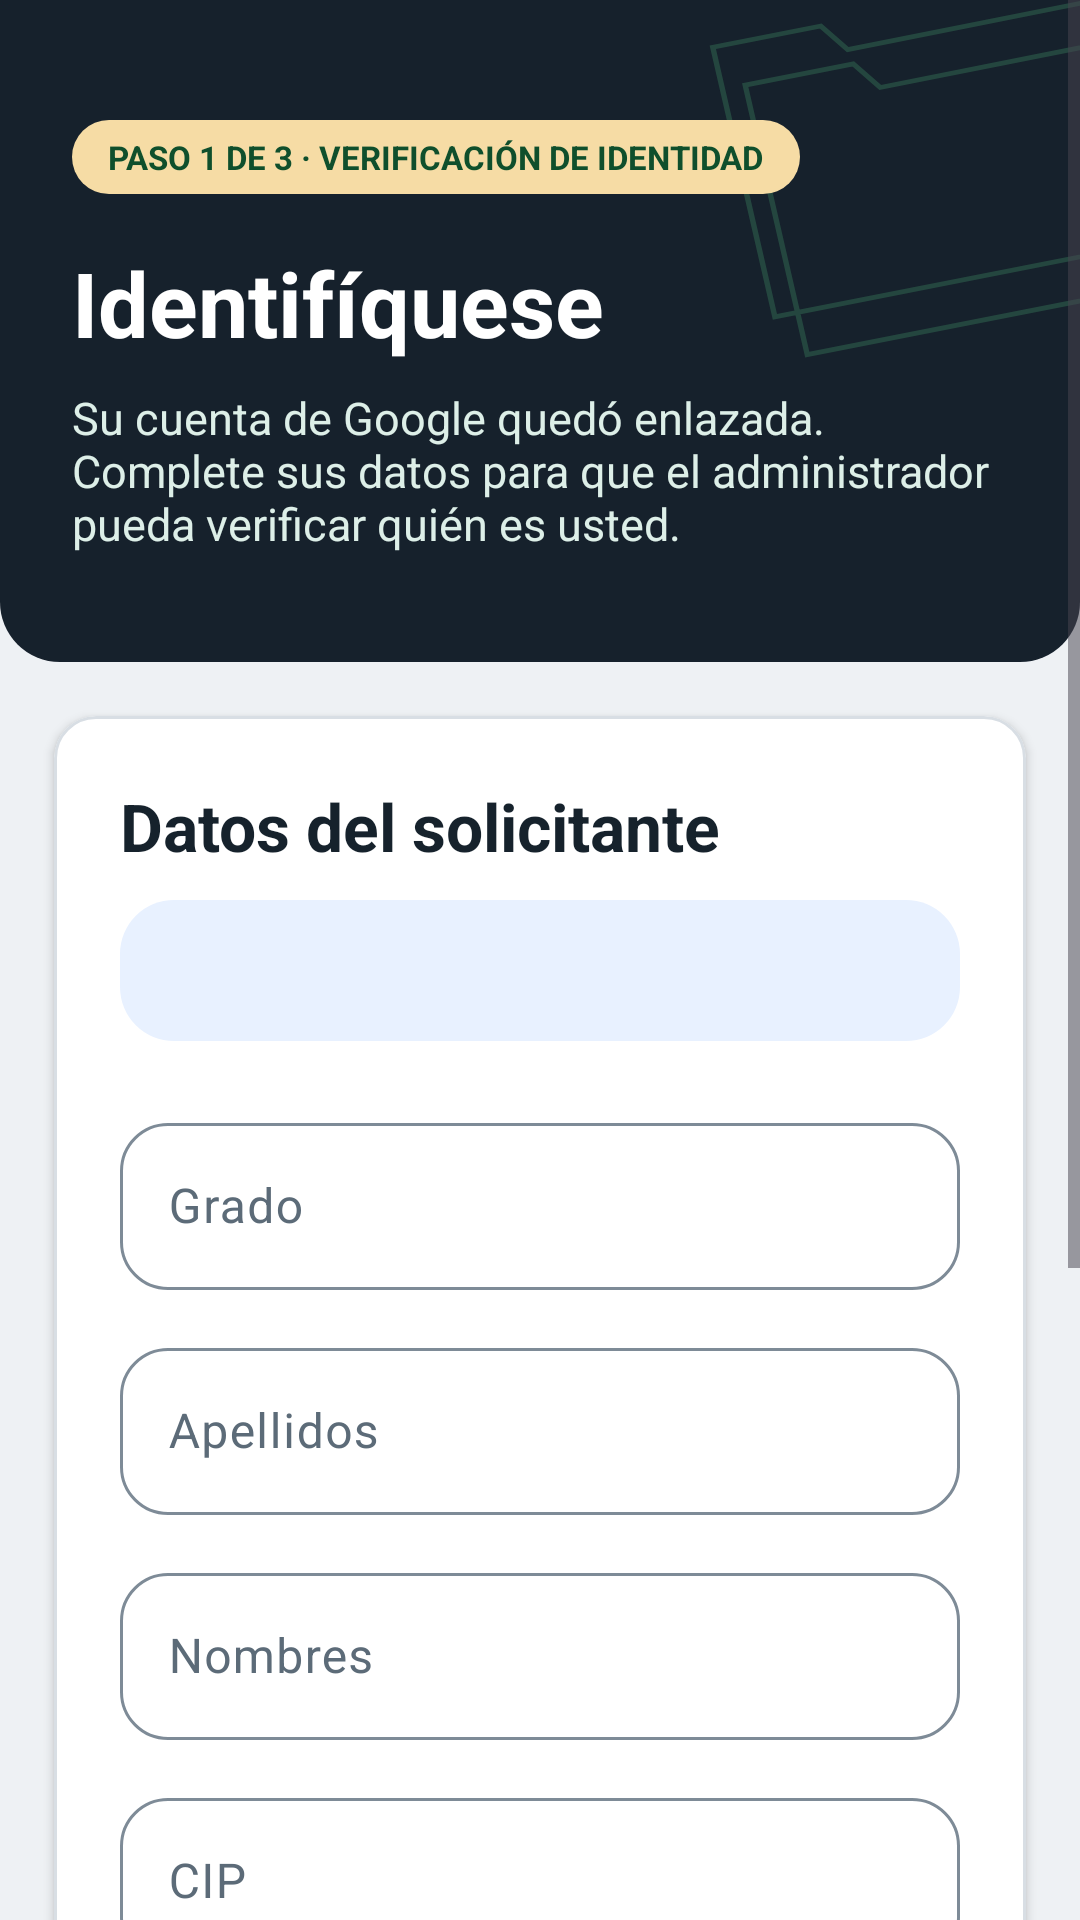

Layout XML and referenced resources for this Android screen:
<!-- AndroidManifest.xml: application theme Theme.MESADEPARTES -->
<!-- res/layout/activity_solicitud.xml -->
<?xml version="1.0" encoding="utf-8"?>
<ScrollView xmlns:android="http://schemas.android.com/apk/res/android"
    xmlns:tools="http://schemas.android.com/tools"
    android:id="@+id/main"
    android:layout_width="match_parent"
    android:layout_height="match_parent"
    android:clipToPadding="false"
    android:fillViewport="true"
    tools:context=".SolicitudActivity">

    <LinearLayout
        android:layout_width="match_parent"
        android:layout_height="wrap_content"
        android:orientation="vertical">

        <LinearLayout
            android:layout_width="match_parent"
            android:layout_height="wrap_content"
            android:id="@+id/encabezado"
            android:background="@drawable/bg_hero"
            android:orientation="vertical"
            android:paddingStart="24dp"
            android:paddingTop="40dp"
            android:paddingEnd="24dp"
            android:paddingBottom="36dp">

            <TextView
                android:layout_width="wrap_content"
                android:layout_height="wrap_content"
                android:background="@drawable/bg_gold_pill"
                android:paddingStart="12dp"
                android:paddingTop="5dp"
                android:paddingEnd="12dp"
                android:paddingBottom="5dp"
                android:text="@string/solicitud_paso"
                android:textColor="@color/verde_profundo"
                android:textSize="11sp"
                android:textStyle="bold" />

            <TextView
                android:layout_width="match_parent"
                android:layout_height="wrap_content"
                android:layout_marginTop="16dp"
                android:text="@string/solicitud_titulo"
                android:textColor="@color/texto_sobre_verde"
                android:textSize="30sp"
                android:textStyle="bold" />

            <TextView
                android:layout_width="match_parent"
                android:layout_height="wrap_content"
                android:layout_marginTop="8dp"
                android:text="@string/solicitud_subtitulo"
                android:textColor="#DDEFE8"
                android:textSize="15sp" />
        </LinearLayout>

        <com.google.android.material.card.MaterialCardView
            android:layout_width="match_parent"
            android:layout_height="wrap_content"
            android:layout_margin="18dp">

            <LinearLayout
                android:layout_width="match_parent"
                android:layout_height="wrap_content"
                android:orientation="vertical"
                android:padding="22dp">

                <TextView
                    android:layout_width="match_parent"
                    android:layout_height="wrap_content"
                    android:text="@string/solicitud_datos_titulo"
                    android:textAppearance="?attr/textAppearanceTitleLarge"
                    android:textColor="@color/texto_principal"
                    android:textStyle="bold" />

                <TextView
                    android:id="@+id/tvCuenta"
                    android:layout_width="match_parent"
                    android:layout_height="wrap_content"
                    android:layout_marginTop="10dp"
                    android:background="@drawable/bg_status_info"
                    android:padding="14dp"
                    android:textColor="@color/estado_info_texto"
                    android:textStyle="bold" />

                <com.google.android.material.textfield.TextInputLayout
                    android:id="@+id/layoutGrado"
                    android:layout_width="match_parent"
                    android:layout_height="wrap_content"
                    android:layout_marginTop="22dp"
                    android:hint="@string/solicitud_grado">
                    <com.google.android.material.textfield.TextInputEditText
                        android:id="@+id/etGrado" android:layout_width="match_parent"
                        android:layout_height="wrap_content" android:inputType="textCapCharacters"
                        android:maxLength="30" />
                </com.google.android.material.textfield.TextInputLayout>

                <com.google.android.material.textfield.TextInputLayout
                    android:id="@+id/layoutApellidos" android:layout_width="match_parent"
                    android:layout_height="wrap_content" android:layout_marginTop="14dp"
                    android:hint="@string/solicitud_apellidos">
                    <com.google.android.material.textfield.TextInputEditText
                        android:id="@+id/etApellidos" android:layout_width="match_parent"
                        android:layout_height="wrap_content" android:inputType="textPersonName|textCapWords"
                        android:maxLength="60" />
                </com.google.android.material.textfield.TextInputLayout>

                <com.google.android.material.textfield.TextInputLayout
                    android:id="@+id/layoutNombres" android:layout_width="match_parent"
                    android:layout_height="wrap_content" android:layout_marginTop="14dp"
                    android:hint="@string/solicitud_nombres">
                    <com.google.android.material.textfield.TextInputEditText
                        android:id="@+id/etNombres" android:layout_width="match_parent"
                        android:layout_height="wrap_content" android:inputType="textPersonName|textCapWords"
                        android:maxLength="60" />
                </com.google.android.material.textfield.TextInputLayout>

                <com.google.android.material.textfield.TextInputLayout
                    android:id="@+id/layoutCip" android:layout_width="match_parent"
                    android:layout_height="wrap_content" android:layout_marginTop="14dp"
                    android:hint="@string/solicitud_cip">
                    <com.google.android.material.textfield.TextInputEditText
                        android:id="@+id/etCip" android:layout_width="match_parent"
                        android:layout_height="wrap_content" android:inputType="number"
                        android:maxLength="12" />
                </com.google.android.material.textfield.TextInputLayout>

                <com.google.android.material.textfield.TextInputLayout
                    android:id="@+id/layoutDni" android:layout_width="match_parent"
                    android:layout_height="wrap_content" android:layout_marginTop="14dp"
                    android:hint="@string/solicitud_dni">
                    <com.google.android.material.textfield.TextInputEditText
                        android:id="@+id/etDni" android:layout_width="match_parent"
                        android:layout_height="wrap_content" android:inputType="number"
                        android:maxLength="8" />
                </com.google.android.material.textfield.TextInputLayout>

                <com.google.android.material.textfield.TextInputLayout
                    android:id="@+id/layoutTelefono" android:layout_width="match_parent"
                    android:layout_height="wrap_content" android:layout_marginTop="14dp"
                    android:hint="@string/solicitud_telefono">
                    <com.google.android.material.textfield.TextInputEditText
                        android:id="@+id/etTelefono" android:layout_width="match_parent"
                        android:layout_height="wrap_content" android:imeOptions="actionDone"
                        android:inputType="phone" android:maxLength="9" />
                </com.google.android.material.textfield.TextInputLayout>

                <com.google.android.material.button.MaterialButton
                    android:id="@+id/btnEnviar" android:layout_width="match_parent"
                    android:layout_height="56dp" android:layout_marginTop="24dp"
                    android:text="@string/solicitud_enviar" />

                <com.google.android.material.progressindicator.LinearProgressIndicator
                    android:id="@+id/progreso" android:layout_width="match_parent"
                    android:layout_height="wrap_content" android:layout_marginTop="10dp"
                    android:indeterminate="true" android:visibility="gone" />

                <TextView
                    android:layout_width="match_parent" android:layout_height="wrap_content"
                    android:layout_marginTop="14dp" android:text="@string/solicitud_aviso"
                    android:textAppearance="?attr/textAppearanceBodySmall"
                    android:textColor="@color/texto_secundario" />
            </LinearLayout>
        </com.google.android.material.card.MaterialCardView>
    </LinearLayout>
</ScrollView>
<!-- resources referenced by this layout -->
<resources>
  <color name="estado_info_texto">#174C82</color>
  <color name="texto_principal">#16222C</color>
  <color name="texto_secundario">#5C6B78</color>
  <color name="texto_sobre_verde">#FFFFFFFF</color>
  <color name="verde_profundo">#0F4F2C</color>
  <!-- drawable bg_gold_pill (drawable) -->
  <?xml version="1.0" encoding="utf-8"?>
  <shape xmlns:android="http://schemas.android.com/apk/res/android" android:shape="rectangle">
      <solid android:color="@color/oro_sobre_verde" />
      <corners android:radius="999dp" />
  </shape>
  <!-- drawable bg_hero (drawable) -->
  <layer-list xmlns:android="http://schemas.android.com/apk/res/android">
      <item><shape android:shape="rectangle">
          <solid android:color="@color/portada_pizarra"/>
          <corners android:bottomLeftRadius="20dp" android:bottomRightRadius="20dp"/>
      </shape></item>
      <item android:drawable="@drawable/hero_lines"/>
  </layer-list>
  <!-- drawable bg_status_info (drawable) -->
  <?xml version="1.0" encoding="utf-8"?>
  <shape xmlns:android="http://schemas.android.com/apk/res/android" android:shape="rectangle">
      <solid android:color="@color/estado_info" />
      <corners android:radius="18dp" />
  </shape>
  <string name="solicitud_apellidos">Apellidos</string>
  <string name="solicitud_aviso">Estos datos se usan solo para verificar su identidad y asignarle su rol.</string>
  <string name="solicitud_cip">CIP</string>
  <string name="solicitud_datos_titulo">Datos del solicitante</string>
  <string name="solicitud_dni">DNI</string>
  <string name="solicitud_enviar">Enviar solicitud</string>
  <string name="solicitud_grado">Grado</string>
  <string name="solicitud_nombres">Nombres</string>
  <string name="solicitud_paso">PASO 1 DE 3 · VERIFICACIÓN DE IDENTIDAD</string>
  <string name="solicitud_subtitulo">Su cuenta de Google quedó enlazada. Complete sus datos para que el administrador pueda verificar quién es usted.</string>
  <string name="solicitud_telefono">Teléfono</string>
  <string name="solicitud_titulo">Identifíquese</string>
  <style name="Theme.MESADEPARTES" parent="Base.Theme.MESADEPARTES" />
  <color name="oro_sobre_verde">#F6DCA5</color>
  <color name="portada_pizarra">#16212C</color>
  <!-- drawable hero_lines (drawable) -->
  <vector xmlns:android="http://schemas.android.com/apk/res/android"
      android:width="200dp" android:height="140dp" android:viewportWidth="400" android:viewportHeight="280">
      <path android:fillColor="@android:color/transparent" android:strokeColor="#3856CB86"
          android:strokeWidth="2" android:pathData="M264,20 l40,-9 10,10 88,-20 23,102 -138,31 Z M276,36 l40,-9 10,10 88,-20 23,102 -138,31 Z"/>
  </vector>
  <color name="estado_info">#E8F1FF</color>
  <color name="verde_pnp">#18844A</color>
  <color name="sobre_primario">#FFFFFF</color>
  <color name="verde_suave">#E3F3EA</color>
  <color name="verde_oscuro">#146D3C</color>
  <color name="dorado">#9D7228</color>
  <color name="white">#FFFFFFFF</color>
  <color name="dorado_suave">#FBF0D7</color>
  <color name="fondo_app">#EEF1F4</color>
  <color name="superficie_elevada">#F7F9FB</color>
  <color name="borde_suave">#D8DEE4</color>
  <style name="Widget.MESADEPARTES.Button" parent="Widget.Material3.Button">
          <item name="cornerRadius">10dp</item>
          <item name="android:minHeight">56dp</item>
          <item name="android:textAllCaps">false</item>
          <item name="android:letterSpacing">0.01</item>
      </style>
  <style name="Widget.MESADEPARTES.Card" parent="Widget.Material3.CardView.Elevated">
          <item name="cardCornerRadius">14dp</item>
          <item name="cardBackgroundColor">@color/superficie_tarjeta</item>
          <item name="cardElevation">2dp</item>
          <item name="strokeColor">@color/borde_suave</item>
          <item name="strokeWidth">1dp</item>
      </style>
  <color name="superficie_tarjeta">#FFFFFF</color>
</resources>
